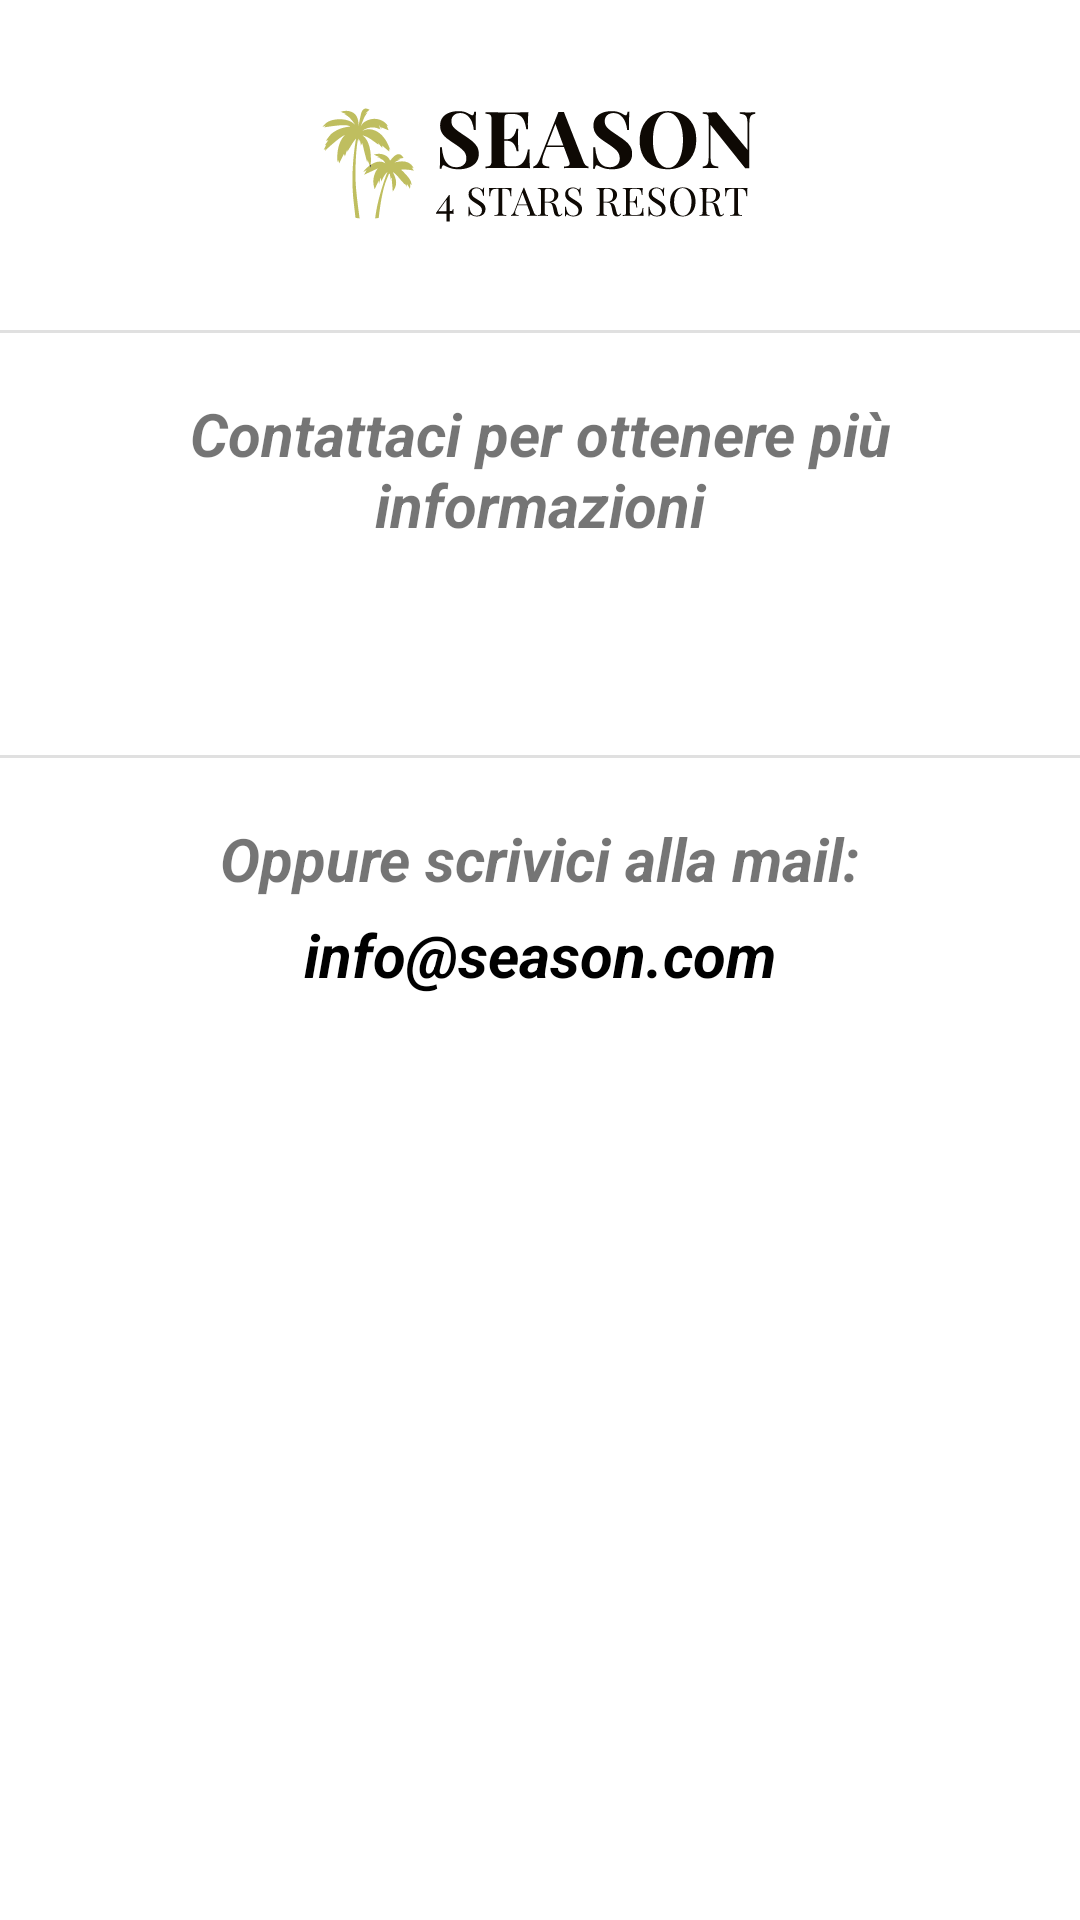

Layout XML and referenced resources for this Android screen:
<!-- AndroidManifest.xml: application theme Theme.MyApplication -->
<!-- res/layout/fragment_contatti.xml -->
<?xml version="1.0" encoding="utf-8"?>
<FrameLayout xmlns:android="http://schemas.android.com/apk/res/android"
    xmlns:app="http://schemas.android.com/apk/res-auto"
    xmlns:tools="http://schemas.android.com/tools"
    android:layout_width="match_parent"
    android:layout_height="match_parent"
    tools:context=".ContattiFragment">

    <LinearLayout
        android:layout_width="match_parent"
        android:layout_height="match_parent"
        android:orientation="vertical">


        <ImageView
            android:id="@+id/logoSeason"
            android:layout_width="wrap_content"
            android:layout_height="70dp"
            android:layout_marginHorizontal="100dp"
            android:layout_marginVertical="20dp"
            android:layout_weight="0"
            android:scaleType="centerInside"
            android:src="@drawable/logo_transparent_svg" />

        <View
            android:id="@+id/divider2"
            android:layout_width="match_parent"
            android:layout_height="1dp"
            android:layout_weight="0"
            android:background="?android:attr/listDivider" />

        <TextView
            android:id="@+id/contattaciText"
            android:layout_width="match_parent"
            android:layout_height="wrap_content"
            android:layout_gravity="center_horizontal"
            android:layout_marginHorizontal="20dp"
            android:layout_marginTop="20dp"
            android:gravity="center_horizontal"
            android:text="@string/contattaci"
            android:textSize="20sp"
            android:textStyle="bold|italic" />

        <ImageButton
            android:id="@+id/contattaciButton"
            android:layout_width="70dp"
            android:layout_height="70dp"
            android:layout_gravity="center_horizontal"
            android:backgroundTint="#00FFFFFF"
            android:scaleType="fitCenter"
            android:src="@drawable/baseline_contact_phone_24"
            app:tint="@color/dock" />

        <View
            android:id="@+id/divider"
            android:layout_width="match_parent"
            android:layout_height="1dp"
            android:background="?android:attr/listDivider" />

        <TextView
            android:id="@+id/textMail"
            android:layout_width="match_parent"
            android:layout_height="wrap_content"
            android:layout_gravity="center_horizontal"
            android:layout_marginHorizontal="20dp"
            android:layout_marginTop="20dp"
            android:layout_weight="0"
            android:gravity="center_horizontal"
            android:text="@string/inviaMail"
            android:textSize="20sp"
            android:textStyle="bold|italic" />

        <TextView
            android:id="@+id/mail"
            android:layout_width="match_parent"
            android:layout_height="wrap_content"
            android:layout_gravity="center_horizontal"
            android:layout_marginHorizontal="20dp"
            android:layout_marginVertical="5dp"
            android:layout_weight="0"
            android:gravity="center_horizontal"
            android:text="@string/email"
            android:textColor="#000000"
            android:textSize="20sp"
            android:textStyle="bold|italic" />

    </LinearLayout>

</FrameLayout>
<!-- resources referenced by this layout -->
<resources>
  <color name="dock">#031A42</color>
  <!-- drawable logo_transparent_svg: vector/xml drawable (drawable, 33237 chars, omitted) -->
  <string name="contattaci">Contattaci per ottenere più informazioni</string>
  <string name="email">info@season.com</string>
  <string name="inviaMail">Oppure scrivici alla mail:</string>
  <style name="Theme.MyApplication" parent="Theme.MaterialComponents.Light.NoActionBar">
          
          <item name="colorPrimary">@color/purple_500</item>
          <item name="colorPrimaryVariant">@color/purple_700</item>
          <item name="colorOnPrimary">@color/white</item>
          
          <item name="colorSecondary">@color/teal_200</item>
          <item name="colorSecondaryVariant">@color/teal_700</item>
          <item name="colorOnSecondary">@color/dock</item>
          
          <item name="android:statusBarColor">@color/dock</item>
          
      </style>
  <color name="purple_500">#FF6200EE</color>
  <color name="purple_700">#FF3700B3</color>
  <color name="white">#FFFFFFFF</color>
  <color name="teal_200">#FF03DAC5</color>
  <color name="teal_700">#FF018786</color>
</resources>
